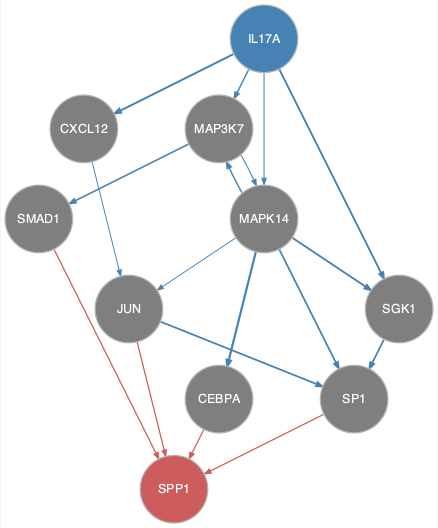

The table this chart was drawn from, first rows:
from	to
CXCL12	JUN
IL17A	CXCL12
IL17A	MAP3K7
IL17A	MAPK14
IL17A	SGK1
JUN	SP1
MAP3K7	MAPK14
MAP3K7	SMAD1
MAPK14	CEBPA
MAPK14	JUN
MAPK14	MAP3K7
MAPK14	SGK1
MAPK14	SP1
SGK1	SP1
CEBPA	SPP1
JUN	SPP1
SMAD1	SPP1
SP1	SPP1
